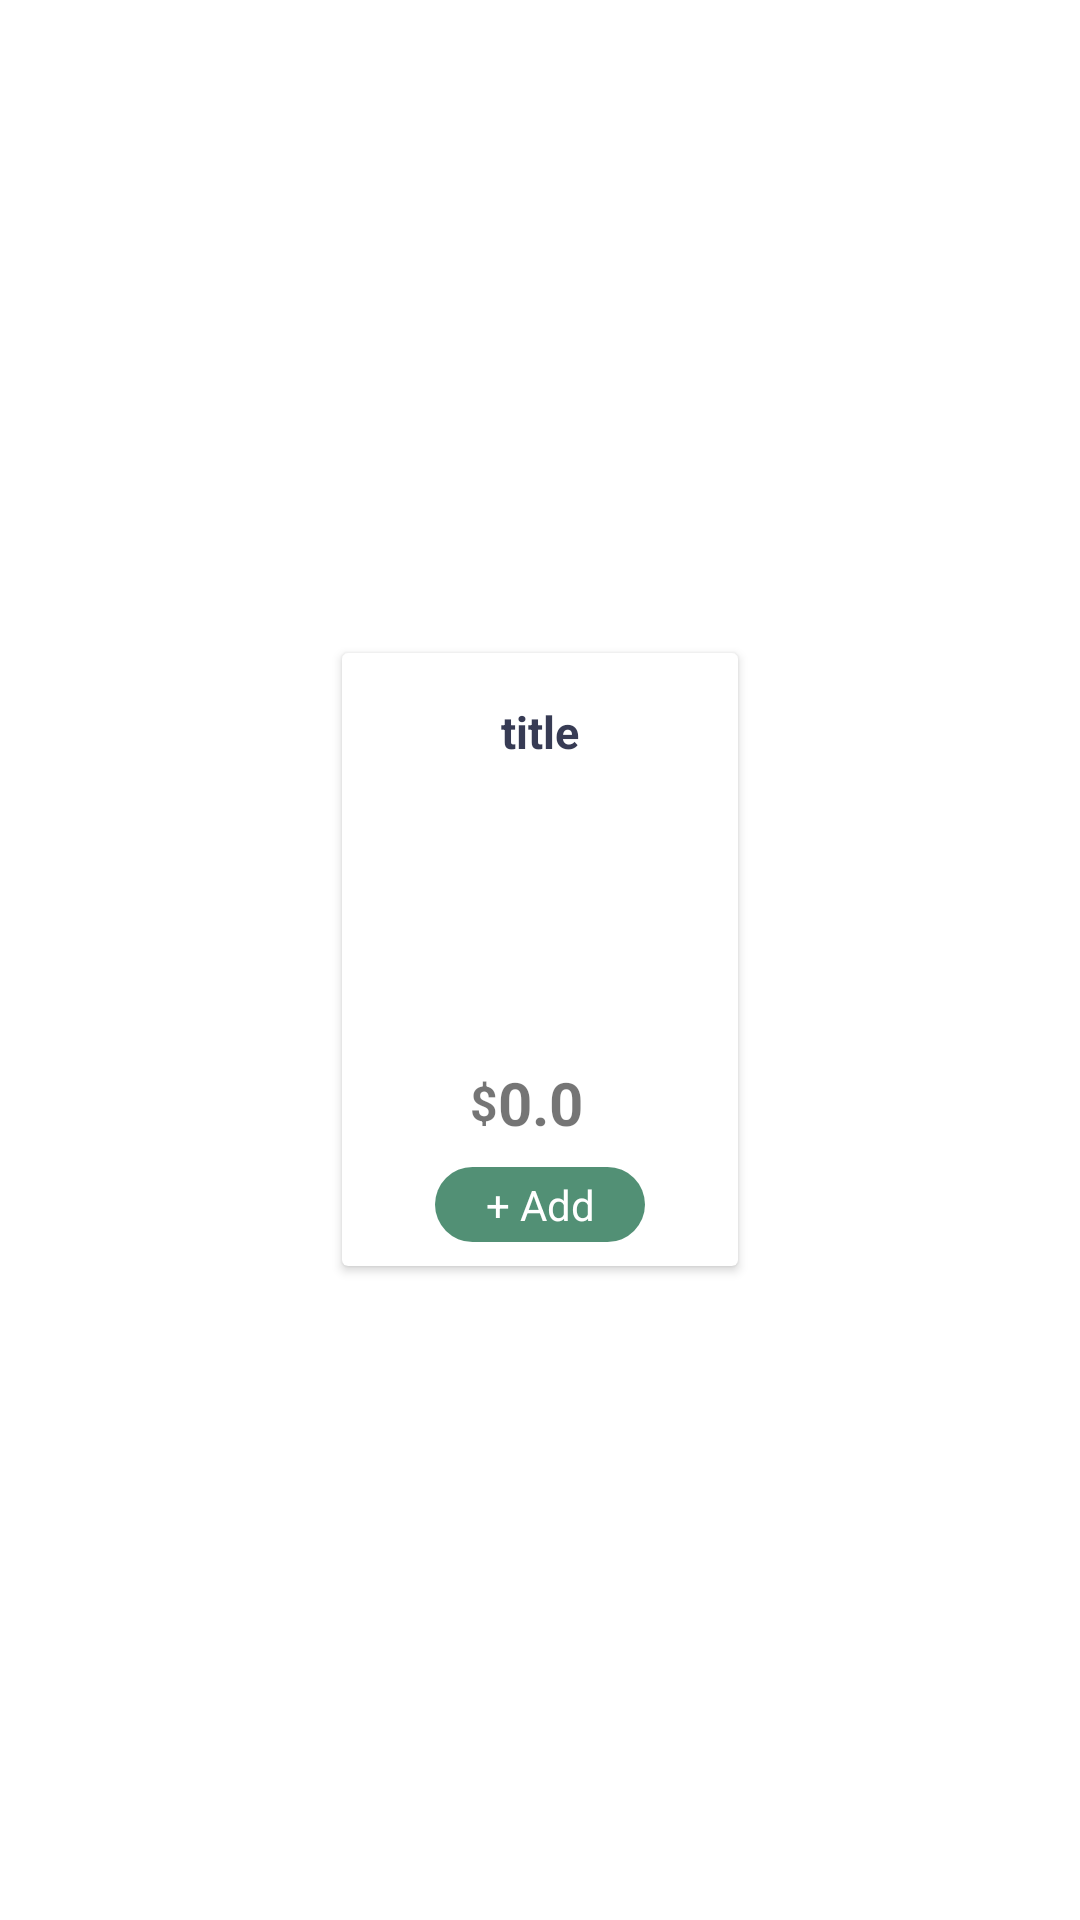

Write the Android layout XML for this screen, with the resource values it uses.
<!-- AndroidManifest.xml: application theme Theme.Midterm_Project -->
<!-- res/layout/viewholder_food.xml -->
<?xml version="1.0" encoding="utf-8"?>
<LinearLayout xmlns:android="http://schemas.android.com/apk/res/android"
    xmlns:app="http://schemas.android.com/apk/res-auto"
    xmlns:tools="http://schemas.android.com/tools"
    android:layout_width="match_parent"
    android:layout_height="wrap_content"
    android:gravity="center">

    <androidx.cardview.widget.CardView
        android:layout_width="wrap_content"
        android:layout_height="wrap_content"
        android:background="@drawable/cart_background"
        android:elevation="3dp"
        android:layout_margin="8dp">

        <androidx.constraintlayout.widget.ConstraintLayout
            android:layout_width="wrap_content"
            android:layout_height="wrap_content">
            <TextView
                android:id="@+id/item_title"
                android:layout_width="wrap_content"
                android:layout_height="wrap_content"
                android:layout_marginStart="4dp"
                android:layout_marginTop="16dp"
                android:layout_marginEnd="4dp"
                android:text="title"
                android:textColor="#373b54"
                android:textSize="15sp"
                android:textStyle="bold"
                app:layout_constraintEnd_toEndOf="parent"
                app:layout_constraintStart_toStartOf="parent"
                app:layout_constraintTop_toTopOf="parent" />

            <ImageView
                android:id="@+id/pic"
                android:layout_width="100dp"
                android:layout_height="100dp"
                android:layout_marginStart="16dp"
                android:layout_marginEnd="16dp"
                app:layout_constraintBottom_toBottomOf="parent"
                app:layout_constraintEnd_toEndOf="parent"
                app:layout_constraintHorizontal_bias="0.0"
                app:layout_constraintStart_toStartOf="parent"
                app:layout_constraintTop_toBottomOf="@+id/item_title"
                app:layout_constraintVertical_bias="0.0"
                app:srcCompat="@drawable/pop_1" />

            <TextView
                android:id="@+id/price"
                android:layout_width="wrap_content"
                android:layout_height="wrap_content"
                android:text="0.0"
                android:textSize="20dp"
                android:textStyle="bold"
                app:layout_constraintEnd_toEndOf="@+id/pic"
                app:layout_constraintStart_toStartOf="@+id/pic"
                app:layout_constraintTop_toBottomOf="@+id/pic" />

            <TextView
                android:id="@+id/textView4"
                android:layout_width="wrap_content"
                android:layout_height="wrap_content"
                android:text="$"
                android:textSize="16dp"
                android:textStyle="bold"
                app:layout_constraintBottom_toBottomOf="@+id/price"
                app:layout_constraintEnd_toStartOf="@+id/price"
                app:layout_constraintTop_toBottomOf="@+id/pic" />

            <TextView
                android:id="@+id/button_add"
                android:layout_width="70dp"
                android:layout_height="25dp"
                android:layout_margin="8dp"
                android:layout_marginBottom="488dp"
                android:background="@drawable/button_normal"
                android:text="+ Add"
                android:textColor="@color/white"
                android:textSize="14dp"
                android:gravity="center"
                android:textAlignment="center"
                app:layout_constraintBottom_toBottomOf="parent"
                app:layout_constraintEnd_toEndOf="@+id/pic"
                app:layout_constraintStart_toStartOf="@+id/pic"
                app:layout_constraintTop_toBottomOf="@+id/price" />

        </androidx.constraintlayout.widget.ConstraintLayout>

    </androidx.cardview.widget.CardView>

</LinearLayout>
<!-- resources referenced by this layout -->
<resources>
  <!-- drawable button_normal (drawable) -->
  <?xml version="1.0" encoding="utf-8"?>
  <shape xmlns:android="http://schemas.android.com/apk/res/android" android:shape="rectangle">
      <solid android:color="#529075"/>
      <corners android:radius="30dp"/>
  </shape>
  <style name="Theme.Midterm_Project" parent="Theme.MaterialComponents.DayNight.NoActionBar">
          
          <item name="android:windowTranslucentStatus">true</item>
          <item name="android:windowTranslucentNavigation">true</item>
          
          
          
      </style>
  <!-- not gathered from this repository: default colours our renderer supplied (Android Studio template values) -->
  <color name="white">#FFFFFFFF</color>
</resources>
